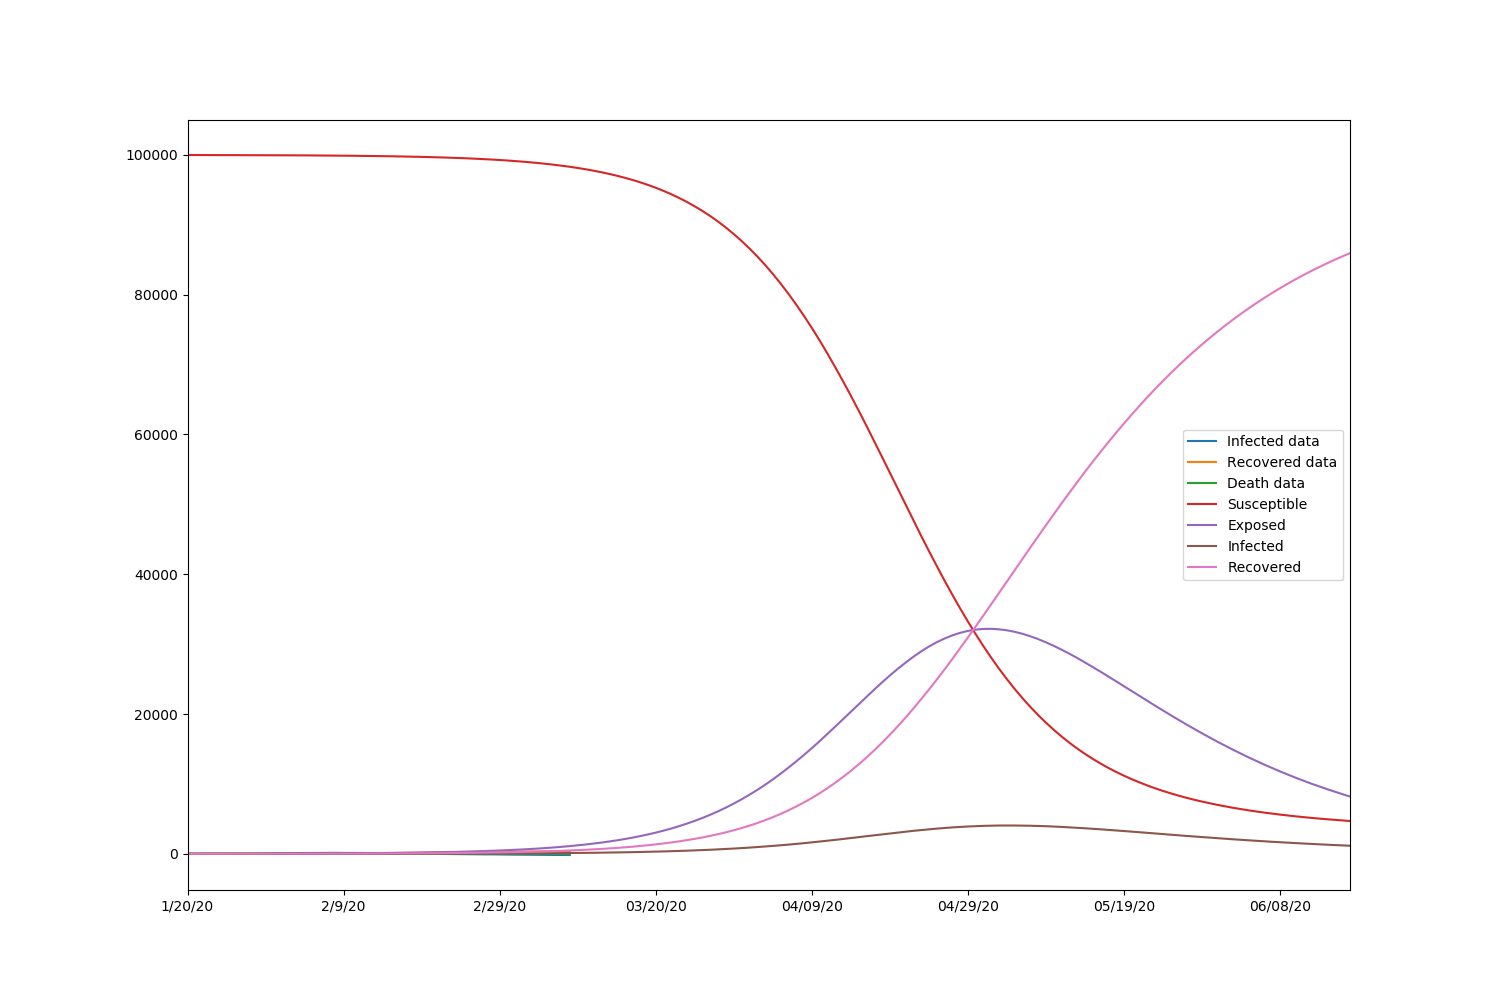

The file beside this chart, header and first rows:
, Infected data, Recovered data, Death data, Susceptible, Exposed, Infected, Recovered
1/20/20, 4.5, 0, 0, 99990, 8, 2, 0
1/21/20, 7, 0, 0, 99987, 10.16, 1.725, 0.738
1/22/20, 7.5, 0, 0, 99985, 11.97, 1.623, 1.403
1/23/20, 5.5, 2, 0, 99983, 13.62, 1.626, 2.051
1/24/20, 8, 2, 0, 99980, 15.24, 1.697, 2.713
1/25/20, 11.5, 2, 0, 99978, 16.92, 1.813, 3.414
1/26/20, 16, 2, 0, 99975, 18.7, 1.963, 4.168
1/27/20, 21.5, 3, 0, 99972, 20.62, 2.141, 4.988
1/28/20, 28.5, 3, 0, 99969, 22.7, 2.344, 5.884
1/29/20, 39, 4, 0, 99966, 24.99, 2.573, 6.867
1/30/20, 51, 4, 0, 99962, 27.49, 2.826, 7.946
1/31/20, 81, 4, 0, 99958, 30.25, 3.106, 9.132
2002/1/20, 80, 5, 0, 99953, 33.27, 3.415, 10.43
2002/2/20, 98.5, 5, 0, 99948, 36.59, 3.756, 11.87
2002/3/20, 112.5, 10, 0, 99942, 40.24, 4.13, 13.44
2002/4/20, 122.5, 13, 0, 99936, 44.26, 4.542, 15.18
2002/5/20, 129.5, 16, 0, 99929, 48.68, 4.995, 17.08
2002/6/20, 136, 22, 0, 99922, 53.54, 5.493, 19.18
2002/7/20, 138.5, 31, 0, 99914, 58.88, 6.043, 21.48
2002/8/20, 138, 39, 0, 99905, 64.75, 6.647, 24.02
2002/9/20, 137, 46, 0, 99895, 71.22, 7.309, 26.81
2002/10/20, 128.5, 56, 0, 99884, 78.34, 8.033, 29.88
2002/11/20, 121.5, 66, 0, 99872, 86.17, 8.829, 33.26
2002/12/20, 111, 82, 0, 99859, 94.76, 9.707, 36.97
2/13/20, 101.5, 94, 0, 99844, 104.2, 10.68, 41.05
2/14/20, 96, 104, 0, 99828, 114.6, 11.75, 45.53
2/15/20, 88, 115, 0, 99811, 126, 12.93, 50.45
2/16/20, 76, 131, 0, 99791, 138.5, 14.23, 55.87
2/17/20, 53.5, 152, 2, 99770, 152.3, 15.65, 61.84
2/18/20, 43, 163, 2, 99747, 167.5, 17.2, 68.4
2/19/20, 24, 182, 2, 99721, 184.2, 18.89, 75.63
2/20/20, 7, 199, 2, 99693, 202.6, 20.76, 83.58
2/21/20, -15.5, 222, 2, 99662, 222.7, 22.83, 92.3
2/22/20, -20.5, 226, 3, 99628, 244.8, 25.12, 101.9
2/23/20, -31.5, 237, 3, 99591, 269, 27.65, 112.4
2/24/20, -43.5, 249, 3, 99550, 295.7, 30.42, 124
2/25/20, -56.5, 262, 3, 99505, 325.2, 33.42, 136.7
2/26/20, -65.5, 271, 3, 99455, 357.6, 36.68, 150.8
2/27/20, -75.5, 281, 3, 99400, 393.1, 40.29, 166.2
2/28/20, -75.5, 281, 3, 99340, 432, 44.3, 183.2
2/29/20, -93.5, 299, 3, 99275, 474.7, 48.75, 201.7
2003/1/20, -102.5, 308, 3, 99203, 521.4, 53.66, 222.1
2003/2/20, -114, 320, 3, 99124, 572.8, 59, 244.6
2003/3/20, -126, 332, 3, 99036, 629.6, 64.77, 269.3
2003/4/20, -135, 341, 3, 98940, 692, 71.05, 296.6
2003/5/20, -144, 350, 3, 98835, 760.3, 78, 326.5
2003/6/20, -151.5, 358, 3, 98720, 834.9, 85.73, 359.2
2003/7/20, -154.5, 361, 3, 98594, 916.5, 94.3, 395.1
2003/8/20, -161.5, 368, 3, 98456, 1006, 103.7, 434.6
2003/9/20, -166.5, 373, 3, 98304, 1104, 113.9, 478
2003/10/20, , , , 98137, 1213, 124.9, 525.8
2003/11/20, , , , 97954, 1331, 136.9, 578.3
2003/12/20, , , , 97753, 1461, 150.2, 635.8
03/13/20, , , , 97535, 1602, 165, 698.8
03/14/20, , , , 97295, 1756, 181.3, 767.8
03/15/20, , , , 97033, 1924, 199, 843.6
03/16/20, , , , 96746, 2109, 218.1, 926.9
03/17/20, , , , 96432, 2311, 238.7, 1018
03/18/20, , , , 96088, 2532, 261.4, 1119
03/19/20, , , , 95715, 2771, 286.4, 1228
... 90 more rows
